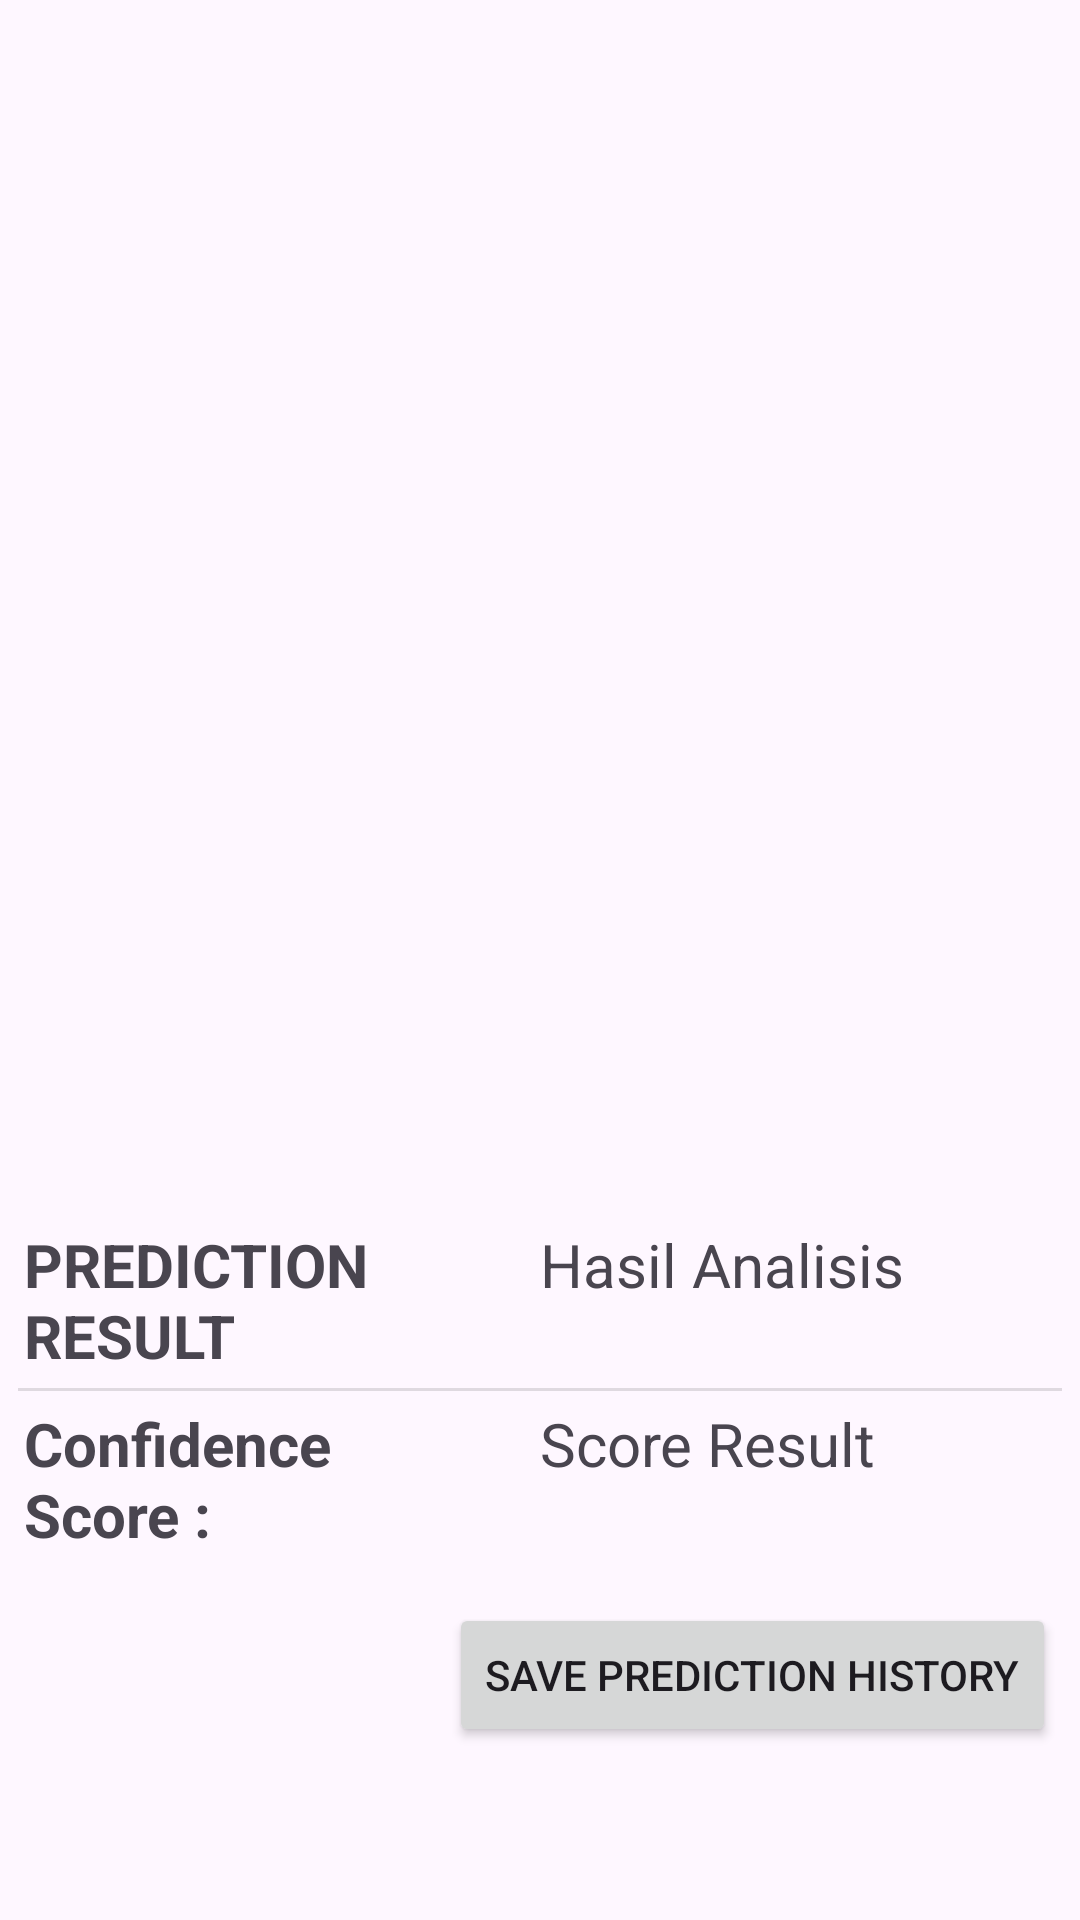

Android layout source for this screen:
<!-- AndroidManifest.xml: application theme Theme.Asclepius -->
<!-- res/layout/activity_result.xml -->
<?xml version="1.0" encoding="utf-8"?>
<ScrollView xmlns:android="http://schemas.android.com/apk/res/android"
    xmlns:tools="http://schemas.android.com/tools"
    xmlns:app="http://schemas.android.com/apk/res-auto"
    android:layout_width="match_parent"
    android:layout_height="match_parent"
    tools:context=".view.ResultActivity">

    <LinearLayout
        android:layout_width="match_parent"
        android:layout_height="wrap_content"
        android:orientation="vertical">

        <ImageView
            android:id="@+id/result_image"
            android:layout_width="match_parent"
            android:layout_height="400dp"
            android:contentDescription="Image to Analyze"
            android:scaleType="fitCenter"
            app:srcCompat="@drawable/ic_place_holder"
            tools:ignore="HardcodedText" />

        <TableLayout
            android:id="@+id/tb_result"
            android:layout_width="match_parent"
            android:layout_height="wrap_content"
            android:divider="?android:dividerHorizontal"
            android:dividerPadding="2dp"
            android:padding="4dp"
            android:showDividers="middle">

            <TableRow
                android:layout_width="match_parent"
                android:layout_height="wrap_content"
                android:layout_margin="4dp">

                <TextView
                    android:layout_width="0dp"
                    android:layout_height="wrap_content"
                    android:layout_marginEnd="16dp"
                    android:layout_weight="2"
                    android:text="@string/prediction_result"
                    android:textSize="20sp"
                    android:textStyle="bold" />

                <TextView
                    android:id="@+id/result_text"
                    android:layout_width="0dp"
                    android:layout_height="wrap_content"
                    android:layout_marginEnd="16dp"
                    android:layout_weight="2"
                    android:text="@string/result"
                    android:textSize="20sp"/>
            </TableRow>

            <TableRow
                android:layout_width="match_parent"
                android:layout_height="wrap_content"
                android:layout_margin="4dp">

                <TextView
                    android:layout_width="0dp"
                    android:layout_height="wrap_content"
                    android:layout_marginEnd="16dp"
                    android:layout_weight="2"
                    android:text="@string/confidence_score"
                    android:textSize="20sp"
                    android:textStyle="bold" />

                <TextView
                    android:id="@+id/percentage_text"
                    android:layout_width="0dp"
                    android:layout_height="wrap_content"
                    android:layout_marginEnd="16dp"
                    android:layout_weight="2"
                    android:textSize="20sp"
                    android:text="@string/score_result"/>
            </TableRow>
        </TableLayout>

        <Button
            android:id="@+id/bt_save"
            android:layout_width="wrap_content"
            android:layout_height="wrap_content"
            android:layout_gravity="end"
            android:layout_margin="8dp"
            android:text="@string/save_prediction_history"
            />
    </LinearLayout>
</ScrollView>
<!-- resources referenced by this layout -->
<resources>
  <string name="confidence_score">Confidence Score :</string>
  <string name="prediction_result">PREDICTION RESULT</string>
  <string name="result">Hasil Analisis</string>
  <string name="save_prediction_history">Save Prediction History</string>
  <string name="score_result">Score Result</string>
  <style name="Theme.Asclepius" parent="Base.Theme.Asclepius" />
  <style name="Base.Theme.Asclepius" parent="Theme.Material3.DayNight">
          <item name="actionBarSize">52dp</item>
          
          
      </style>
</resources>
